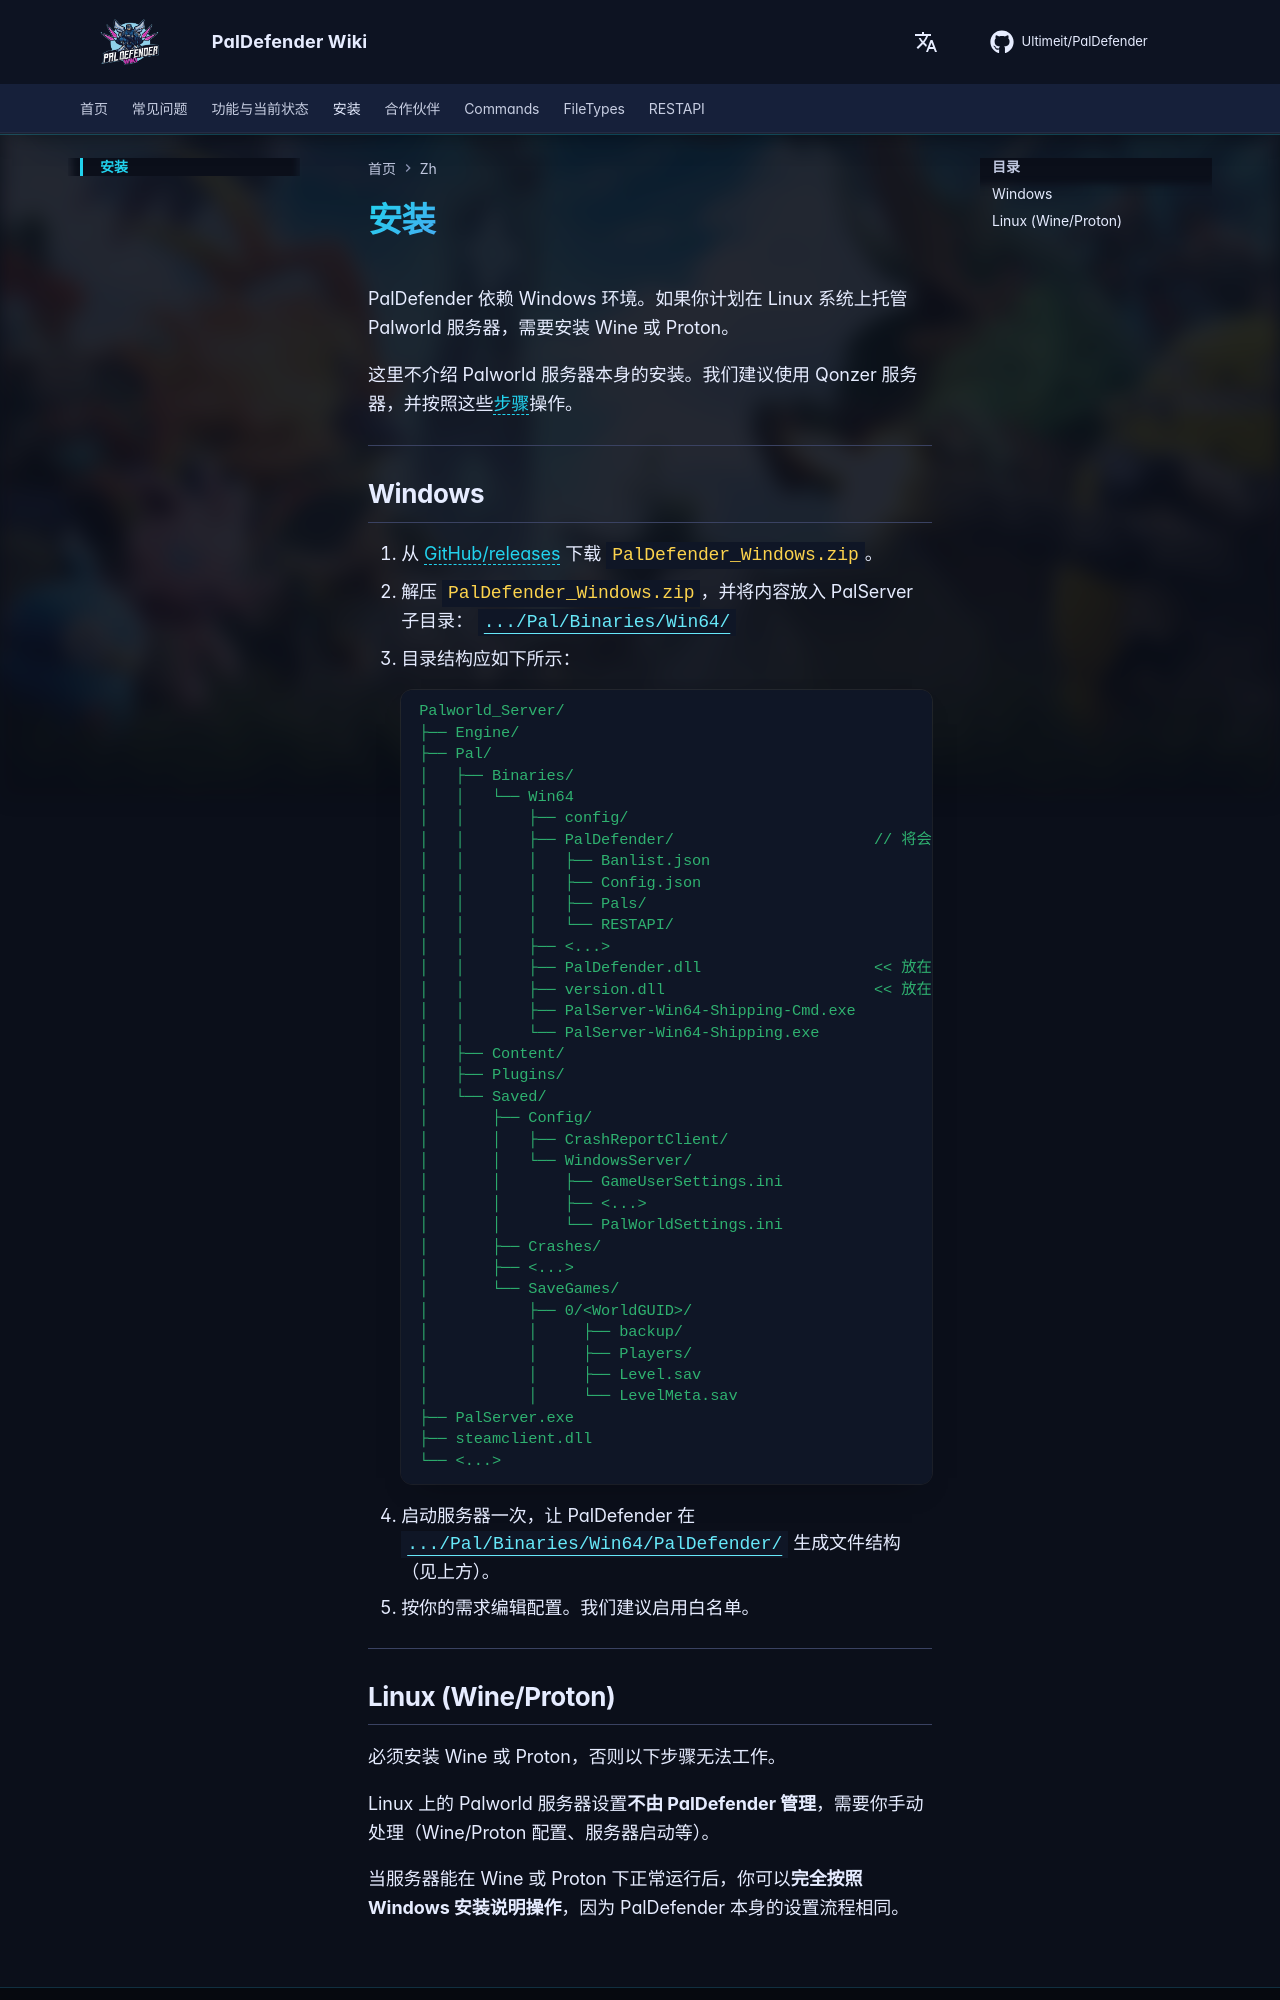

repository: Ultimeit/PalDefender · page: zh/Installation/index.html · generator: mkdocs

# 安装

PalDefender 依赖 Windows 环境。如果你计划在 Linux 系统上托管 Palworld 服务器，需要安装 Wine 或 Proton。

这里不介绍 Palworld 服务器本身的安装。我们建议使用 Qonzer 服务器，并按照这些[步骤](./Partnerships.md)操作。

---

## Windows

1. 从 <a href="https://github.com/Ultimeit/PalDefender/releases/latest/" target="_blank">GitHub/releases</a> 下载 <span class="file">PalDefender_Windows.zip</span>。
2. 解压 <span class="file">PalDefender_Windows.zip</span>，并将内容放入 PalServer 子目录：
<span class="path">.../Pal/Binaries/Win64/</span>
3. 目录结构应如下所示：
```yaml
Palworld_Server/
├── Engine/
├── Pal/
│   ├── Binaries/
│   │   └── Win64
│   │       ├── config/
│   │       ├── PalDefender/                      // 将会生成（步骤 4）
│   │       │   ├── Banlist.json
│   │       │   ├── Config.json
│   │       │   ├── Pals/
│   │       │   └── RESTAPI/
│   │       ├── <...>
│   │       ├── PalDefender.dll                   << 放在这里（步骤 2）
│   │       ├── version.dll                       << 放在这里（步骤 2）
│   │       ├── PalServer-Win64-Shipping-Cmd.exe
│   │       └── PalServer-Win64-Shipping.exe
│   ├── Content/
│   ├── Plugins/
│   └── Saved/
│       ├── Config/
│       │   ├── CrashReportClient/
│       │   └── WindowsServer/
│       │       ├── GameUserSettings.ini
│       │       ├── <...>
│       │       └── PalWorldSettings.ini
│       ├── Crashes/
│       ├── <...>
│       └── SaveGames/
│           ├── 0/<WorldGUID>/
│           │     ├── backup/
│           │     ├── Players/
│           │     ├── Level.sav
│           │     └── LevelMeta.sav
├── PalServer.exe
├── steamclient.dll
└── <...>
```
4. 启动服务器一次，让 PalDefender 在 <span class="path">.../Pal/Binaries/Win64/PalDefender/</span> 生成文件结构（见上方）。
5. 按你的需求编辑配置。我们建议启用白名单。

---
